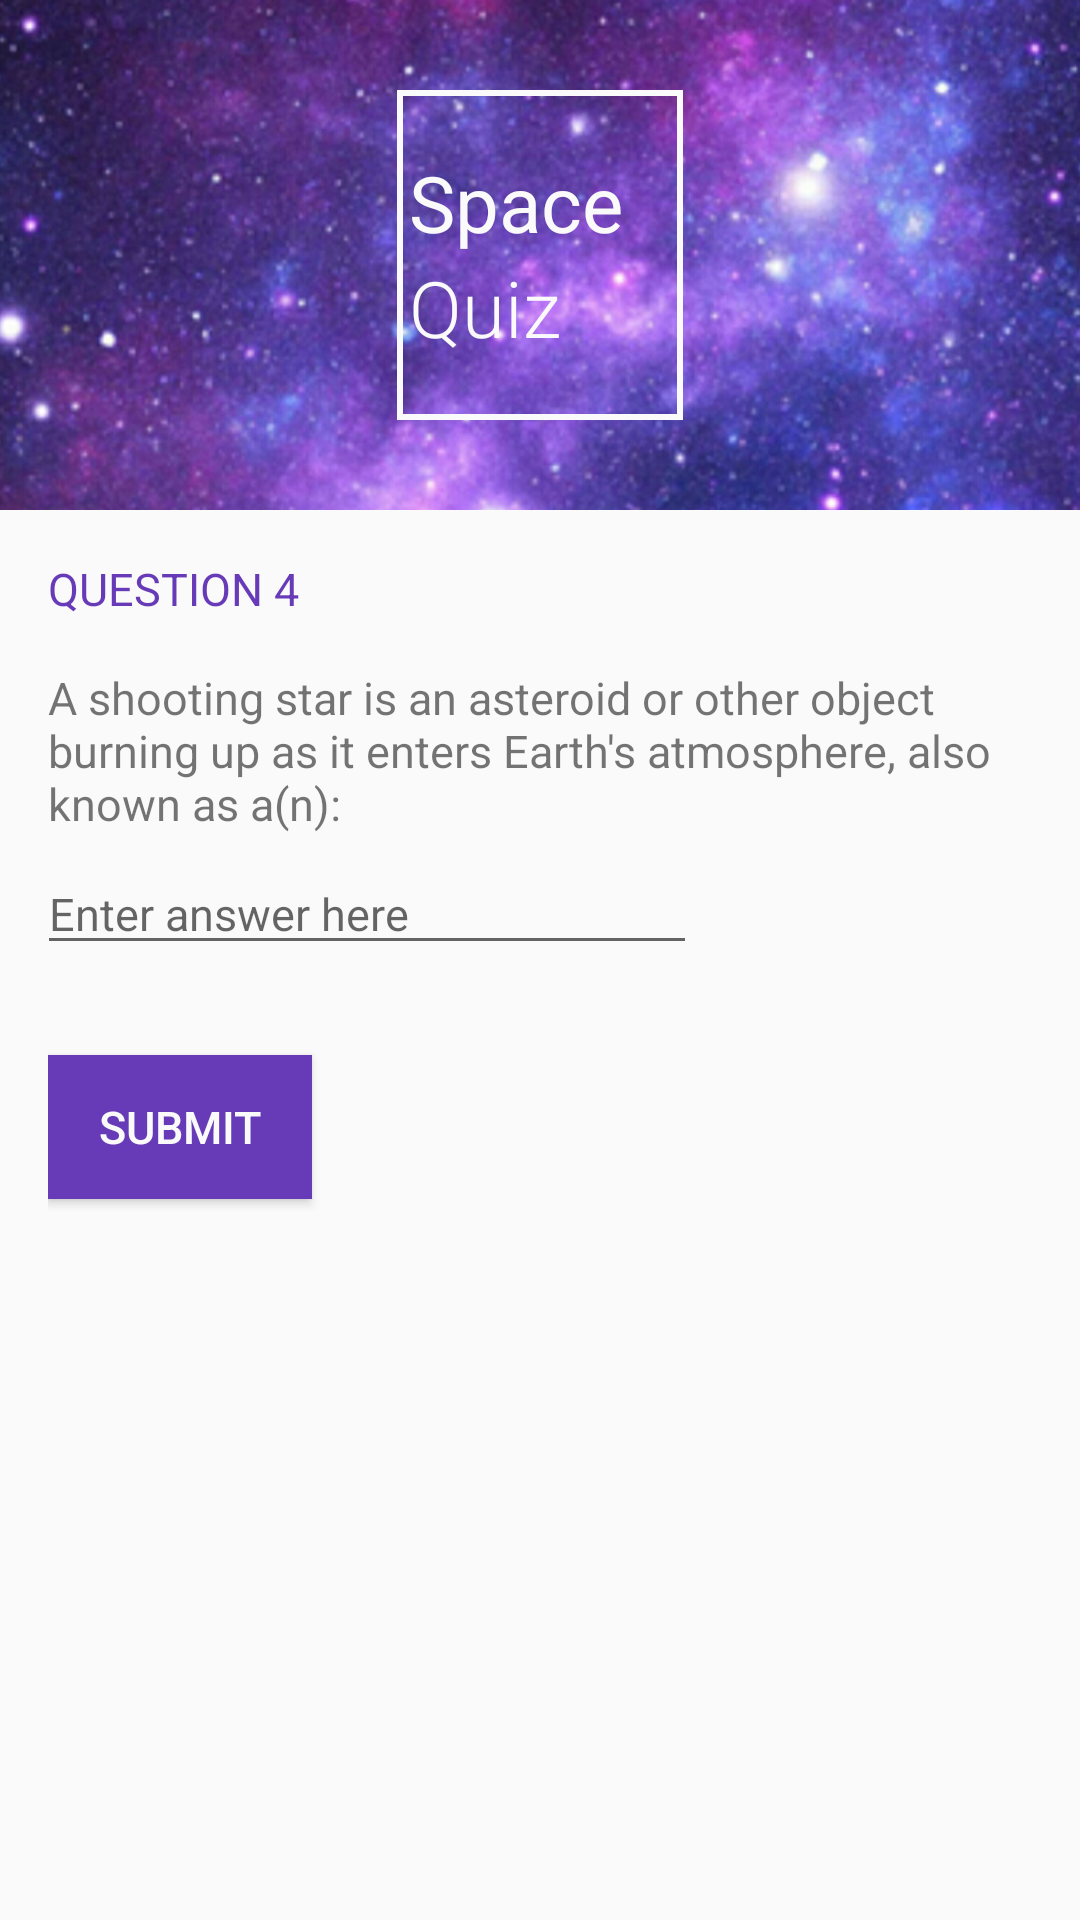

The Android layout XML behind this screen, and the referenced resources:
<!-- AndroidManifest.xml: application theme AppTheme -->
<!-- res/layout/q4.xml -->
<?xml version="1.0" encoding="utf-8"?>
<ScrollView
    xmlns:android="http://schemas.android.com/apk/res/android"
    android:layout_width="match_parent"
    android:layout_height="wrap_content">

    <LinearLayout
        xmlns:android="http://schemas.android.com/apk/res/android"
        xmlns:tools="http://schemas.android.com/tools"
        android:layout_width="match_parent"
        android:layout_height="wrap_content"
        android:background="@color/main_bg"
        android:orientation="vertical"
        tools:context="com.bskup.spacequiz.MainActivity">

        <RelativeLayout
            android:layout_width="match_parent"
            android:layout_height="170dp">

            <ImageView
                android:layout_width="match_parent"
                android:layout_height="wrap_content"
                android:scaleType="centerCrop"
                android:src="@drawable/space_bg"/>

            <LinearLayout
                android:layout_width="wrap_content"
                android:layout_height="wrap_content"
                android:layout_centerInParent="true"
                android:background="@drawable/logo_border"
                android:orientation="vertical"
                android:paddingBottom="20dp"
                android:paddingLeft="4dp"
                android:paddingRight="20dp"
                android:paddingTop="20dp">

                <TextView
                    android:layout_width="wrap_content"
                    android:layout_height="wrap_content"
                    android:fontFamily="sans-serif"
                    android:text="@string/logo_space"
                    android:textColor="@color/main_bg"
                    android:textSize="26sp"/>

                <TextView
                    android:layout_width="wrap_content"
                    android:layout_height="wrap_content"
                    android:layout_centerHorizontal="true"
                    android:fontFamily="sans-serif-light"
                    android:text="@string/logo_quiz"
                    android:textColor="@color/main_bg"
                    android:textSize="26sp"/>

            </LinearLayout>

        </RelativeLayout>

        <LinearLayout
            android:layout_width="match_parent"
            android:layout_height="wrap_content"
            android:orientation="vertical"
            android:padding="16dp">

            <TextView
                android:id="@+id/question_header"
                style="@style/HeaderTextStyle"
                android:text="@string/question_header_4"/>

            <TextView
                android:id="@+id/question_text_view"
                android:layout_width="wrap_content"
                android:layout_height="wrap_content"
                android:paddingBottom="16dp"
                android:text="@string/question_4"
                android:textSize="15sp"/>

            <EditText
                android:id="@+id/answer_edit_text"
                style="@style/EditTextStyle"
                android:inputType="text"
                android:hint="@string/enter_answer_hint"/>

            <Button
                android:id="@+id/submit_button"
                style="@style/ButtonStyle"
                android:layout_marginTop="16dp"
                android:text="@string/submit_button"
                android:onClick="checkQuestion4"/>

        </LinearLayout>


    </LinearLayout>

</ScrollView>
<!-- resources referenced by this layout -->
<resources>
  <color name="main_bg">#FAFAFA</color>
  <!-- drawable logo_border (drawable) -->
  <shape xmlns:android="http://schemas.android.com/apk/res/android" android:shape="rectangle" >
      <solid android:color="@android:color/transparent" />
      <stroke android:width="2dp" android:color="#fafafa"/>
  </shape>
  <!-- drawable space_bg: jpg bitmap (drawable, 827415 bytes) -->
  <string name="enter_answer_hint">Enter answer here</string>
  <string name="logo_quiz">Quiz</string>
  <string name="logo_space">Space</string>
  <string name="question_4">A shooting star is an asteroid or other object burning up as it enters Earth\'s atmosphere, also known as a(n):</string>
  <string name="question_header_4">Question 4</string>
  <string name="submit_button">Submit</string>
  <style name="ButtonStyle">
          <item name="android:layout_width">wrap_content</item>
          <item name="android:layout_height">wrap_content</item>
          <item name="android:layout_marginTop">4dp</item>
          <item name="android:layout_marginBottom">4dp</item>
          <item name="android:layout_marginRight">16dp</item>
          <item name="android:textSize">15sp</item>
          <item name="android:background">@color/colorPrimary</item>
          <item name="android:textColor">@color/main_bg</item>
      </style>
  <style name="EditTextStyle">
          <item name="android:layout_width">220dp</item>
          <item name="android:layout_height">wrap_content</item>
          <item name="android:textAllCaps">false</item>
          <item name="android:layout_marginLeft">-4dp</item>
          <item name="android:layout_marginTop">-10dp</item>
          <item name="android:layout_marginBottom">14dp</item>
          <item name="android:textSize">15sp</item>
          <item name="android:textColor">#616161</item>
      </style>
  <style name="HeaderTextStyle">
          <item name="android:layout_width">wrap_content</item>
          <item name="android:layout_height">wrap_content</item>
          <item name="android:paddingBottom">16dp</item>
          <item name="android:gravity">center_vertical</item>
          <item name="android:textAllCaps">true</item>
          <item name="android:textSize">15sp</item>
          <item name="android:textColor">@color/colorPrimary</item>
      </style>
  <style name="AppTheme" parent="Theme.AppCompat.Light.NoActionBar">
          
          <item name="colorPrimary">@color/colorPrimary</item>
          <item name="colorPrimaryDark">@color/colorPrimaryDark</item>
          <item name="colorAccent">@color/colorAccent</item>
      </style>
  <color name="colorPrimary">#673AB7</color>
  <color name="colorPrimaryDark">#512DA8</color>
  <color name="colorAccent">#E040FB</color>
</resources>
